Run: headless pygame with SDL's dummy video driver; simulated clock (each Clock.tick advances the game by its frame time, no real sleeping); random seed 0; keys injected as events and as key.get_pressed() state; no mouse input.
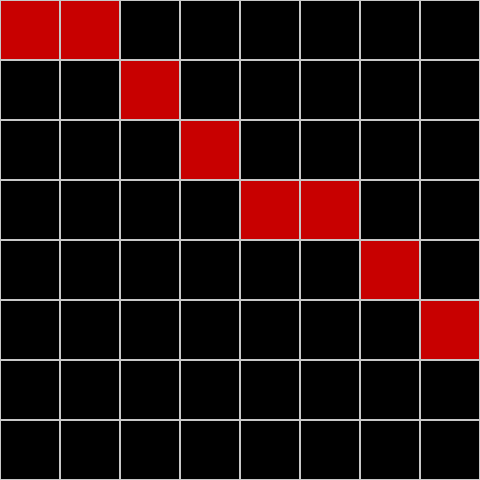
Frame 1 of 4 · flips 1–60 · no input
Frame 2 of 4 · flips 61–180 · tapped SPACE, RETURN · held RIGHT (→), D · screen unchanged from frame 1, image omitted
Frame 3 of 4 · flips 181–300 · held DOWN (↓), S · screen unchanged from frame 2, image omitted
Frame 4 of 4 · flips 301–420 · held LEFT (←), A, UP (↑), W · screen unchanged from frame 3, image omitted

The pygame program that drew these frames:

import pygame

BLACK = (0, 0, 0)
WHITE = (200, 200, 200)
RED = (200,0 ,0)
WINDOW_HEIGHT = 480
WINDOW_WIDTH = 480
blockSize = 60 #Set the size of the grid block
global z; global zs; global skips; global ss; global step; global x,y


def main():
    global SCREEN, CLOCK
    pygame.init()
    SCREEN = pygame.display.set_mode((WINDOW_WIDTH, WINDOW_HEIGHT))
    CLOCK = pygame.time.Clock()
    SCREEN.fill(BLACK)

    while True:
        drawer(1,1,8,6)#input X1 , Y1 , X2 , Y2
        drawGrid()
        for event in pygame.event.get():
            if event.type == pygame.QUIT:
                pygame.quit()
                sys.exit()

        pygame.display.update()

def drawGrid():
    for x in range(0, WINDOW_WIDTH, blockSize):
        for y in range(0, WINDOW_HEIGHT, blockSize):
            rect = pygame.Rect(x, y, blockSize, blockSize)
            pygame.draw.rect(SCREEN, WHITE, rect, 1)

def ploter(x,y):
    plot = pygame.Rect((x-1)*blockSize, (y-1)*blockSize, blockSize, blockSize)
    pygame.draw.rect(SCREEN, RED, plot)

def split(a,b):
    s =[]
    if (a%b==0):
        slices = a/b
        s.append(slices)
        return s
    else:
        while(a>b):
            ab =a/b;ba = ab - int(ab)
            if (ba > 0.5):
                abc = int(ab)+1;ba=ba-0.5;s.append(abc)
            elif (ba < 0.5):
                abc = int(ab);s.append(abc)
                return s  

def zvalue(px,py):
    z=0
    if(px>py):
        while(px>0):
            px=px-py;z=z+1
    elif(py>px):
        while(py>0):
            py=py-px;z=z+1
    return z

def skipvalue(px,py,oz):
    skip = 0
    if(px>py):
        sub=py-oz ; skip = abs(oz-sub)
    elif(py>px):
        sub=px-oz ; skip = abs(oz-sub)
    return skip

def steps(dirx,diry,gors):
    global x,y,step,skips,ss,z,zs,oz
    ploter(x, y);step = step+1
    if(gors==-1):
        if(ss>0):
            ss=ss-1 ;x=x+dirx; step=0
        elif(step==zs and oz>0):
            oz=oz-1;ss=skips;x=dirx
        y=y+diry
    if(gors==1):
        if(ss>0):
            ss=ss-1 ;y=y+diry; step=0
        elif(step==zs and oz>0):
            oz=oz-1;ss=skips;y=y+diry
        x=x+dirx

def drawer(x1,y1,x2,y2):
    global x,y,step,skips,ss,z,zs,oz
    dx=abs(x2-x1) ; px = dx+1
    dy=abs(y2-y1) ; py = dy+1
    z = zvalue(px, py) ; zminus = z-1 ; zs = z
    oz = abs(px-py) ; skips = skipvalue(px, py, oz)
    x=x1 ; y=y1 ; step = 0 ; ss = 0
    #print(skips)
    if (dy==dx):
        if(x<=x2):
                while(x<=x2):
                    ploter(x, y);x=x+1;y=y+1
        elif(x<=x2):
                while(x<=x2):
                    ploter(x, y);x=x+1;y=y-1
        elif(x>=x2):
                while(x>=x2):
                    ploter(x, y);x=x-1;y=y-1
        elif(x>=x2):
                while(x>=x2):
                    ploter(x, y);x=x-1;y=y+1

    elif(dy<dx):
        if(y==y2 and x<x2):
                while(x<=x2):
                    ploter(x, y);x=x+1
        elif(y==y2 and x>x2):
                while(x>=x2):
                    ploter(x, y);x=x-1
        elif(x<x2 and y<y2):
                while(x<=x2):
                    steps(1, 1, 1)
        elif(x<x2 and y>y2):
                while(x<=x2):
                    steps(1, -1, 1)
        elif(x>x2 and y>y2):
                while(x>=x2):
                    steps(-1, -1, 1)
        elif(x>x2 and y<y2):
                while(x>=x2):
                    steps(-1, 1, 1)

    elif(dy>dx):
        if(x==x2 and y<y2):
                while(y<=y2):
                    ploter(x, y);y=y+1
        elif(x==x2 and y>y2):
                while(y>=y2):
                    ploter(x, y);y=y-1
        elif(x<x2 and y<y2):
                while(x<=x2):
                    steps(1, 1, -1)
        elif(x<x2 and y>y2):
                while(x<=x2):
                    steps(1, -1, -1)
        elif(x>x2 and y>y2):
                while(x>=x2):
                    steps(-1, -1, -1)
        elif(x>x2 and y<y2):
                while(x>=x2):
                    steps(-1, 1, -1)


main()
